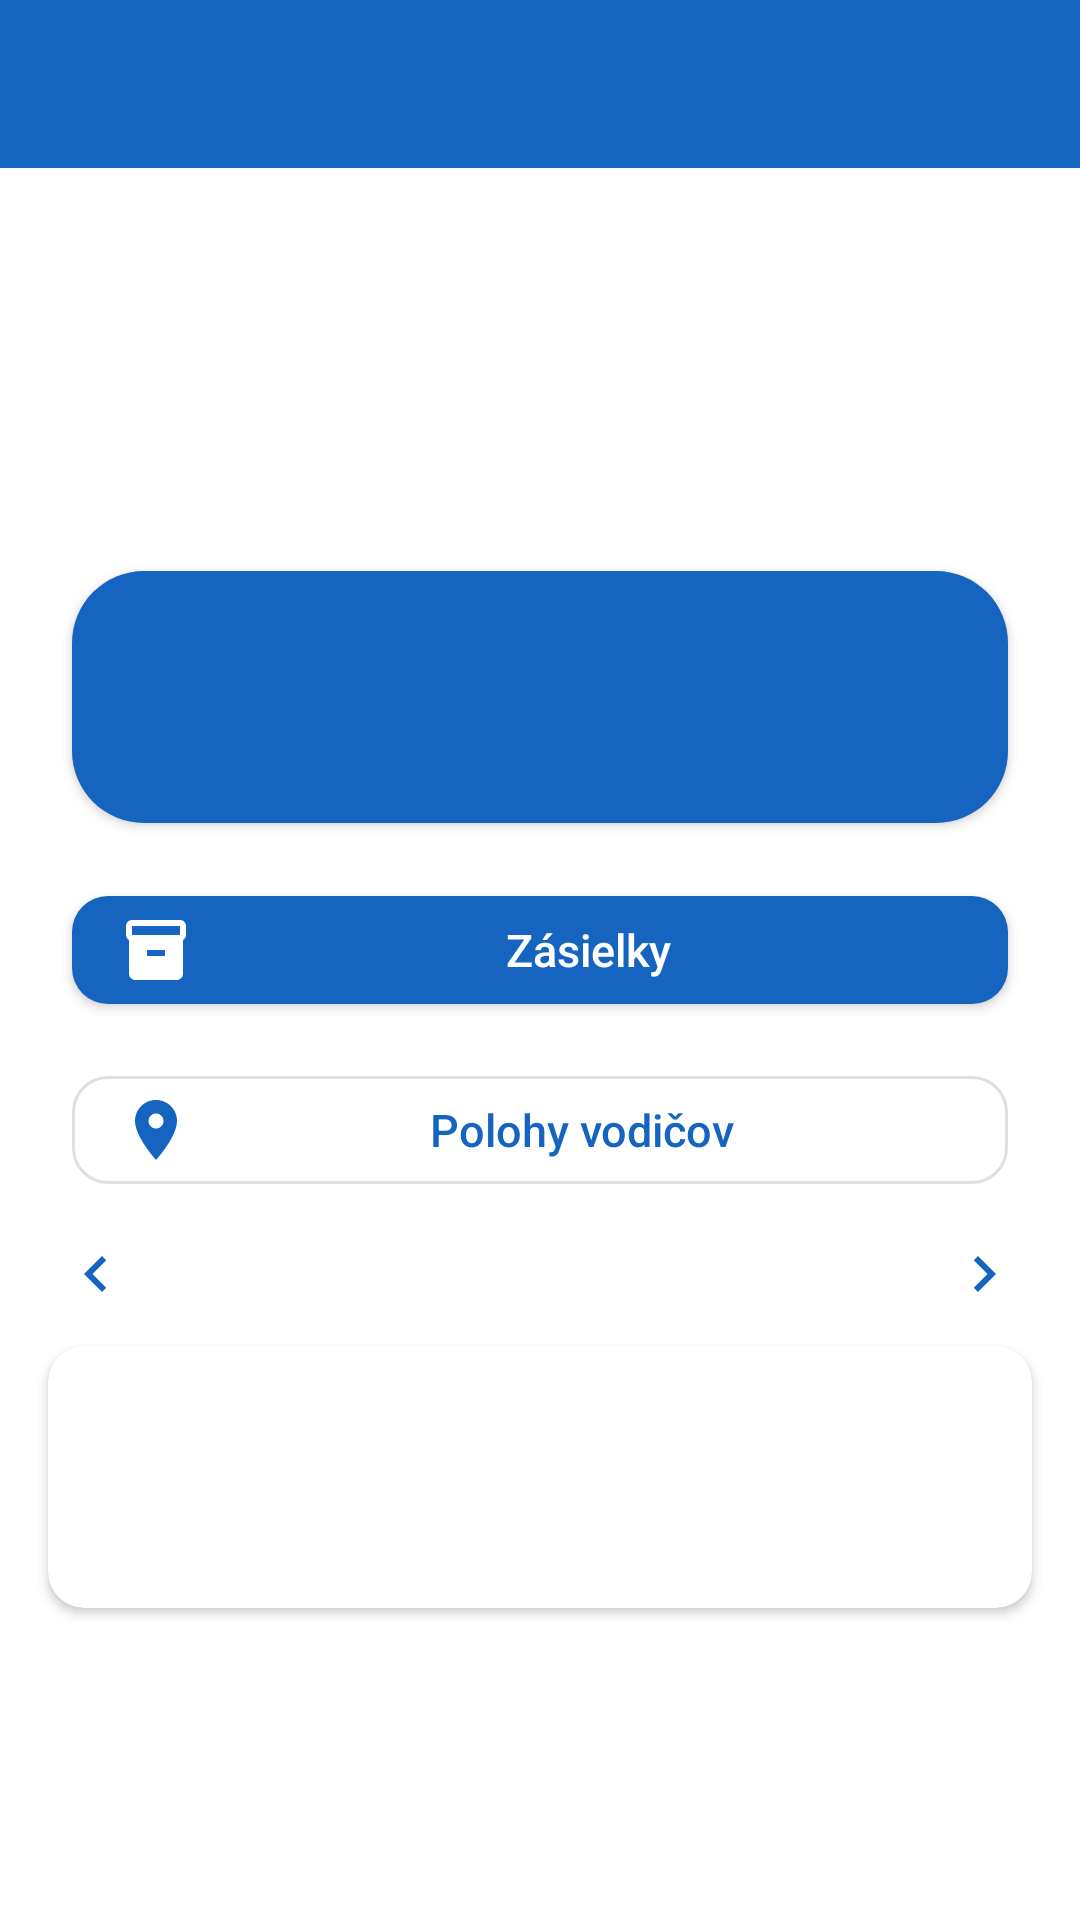

The Android layout XML behind this screen, and the referenced resources:
<!-- AndroidManifest.xml: application theme Theme.Sklad -->
<!-- res/layout/activity_driver.xml -->
<?xml version="1.0" encoding="utf-8"?>
<LinearLayout xmlns:android="http://schemas.android.com/apk/res/android"
    xmlns:app="http://schemas.android.com/apk/res-auto"
    android:id="@+id/screen"
    android:layout_width="match_parent"
    android:layout_height="match_parent"
    android:orientation="vertical">

    <include layout="@layout/toolbar" />

    <TextView
        android:id="@+id/status"
        android:layout_width="match_parent"
        android:layout_height="wrap_content"
        android:layout_marginTop="32dp"
        android:gravity="center"
        android:textAppearance="?attr/textAppearanceHeadline4" />

    <TextView
        android:id="@+id/since"
        android:layout_width="match_parent"
        android:layout_height="wrap_content"
        android:gravity="center"
        android:textAppearance="?attr/textAppearanceHeadline6" />

    <com.google.android.material.button.MaterialButton
        android:id="@+id/button"
        android:layout_width="match_parent"
        android:layout_height="96dp"
        android:layout_margin="24dp"
        android:textSize="24sp"
        app:cornerRadius="24dp" />

    <com.google.android.material.button.MaterialButton
        android:id="@+id/deliveries"
        android:layout_width="match_parent"
        android:layout_height="wrap_content"
        android:layout_marginStart="24dp"
        android:layout_marginTop="-12dp"
        android:layout_marginEnd="24dp"
        android:layout_marginBottom="12dp"
        android:text="Zásielky"
        app:icon="@drawable/ic_package" />

    <com.google.android.material.button.MaterialButton
        android:id="@+id/locations"
        style="?attr/materialButtonOutlinedStyle"
        android:layout_width="match_parent"
        android:layout_height="wrap_content"
        android:layout_marginStart="24dp"
        android:layout_marginEnd="24dp"
        android:text="Polohy vodičov"
        app:icon="@drawable/ic_location" />

    <com.google.android.material.button.MaterialButton
        android:id="@+id/vacation"
        style="?attr/materialButtonOutlinedStyle"
        android:layout_width="match_parent"
        android:layout_height="wrap_content"
        android:layout_marginStart="24dp"
        android:layout_marginEnd="24dp"
        android:text="Požiadať o dovolenku / lekára"
        android:visibility="gone"
        app:icon="@drawable/ic_beach" />

    <com.google.android.material.button.MaterialButton
        android:id="@+id/add_shift"
        style="?attr/materialButtonOutlinedStyle"
        android:layout_width="match_parent"
        android:layout_height="wrap_content"
        android:layout_marginStart="24dp"
        android:layout_marginEnd="24dp"
        android:text="Doplniť zabudnutú smenu"
        android:visibility="gone"
        app:icon="@drawable/ic_today" />

    <include
        android:id="@+id/summary"
        layout="@layout/month_summary" />

    <androidx.recyclerview.widget.RecyclerView
        android:id="@+id/list"
        android:layout_width="match_parent"
        android:layout_height="0dp"
        android:layout_weight="1" />
</LinearLayout>
<!-- res/layout/toolbar.xml (included above) -->
<?xml version="1.0" encoding="utf-8"?>
<com.google.android.material.appbar.AppBarLayout xmlns:android="http://schemas.android.com/apk/res/android"
    android:id="@+id/appbar"
    android:layout_width="match_parent"
    android:layout_height="wrap_content"
    android:background="@color/libreta_blue">

    <com.google.android.material.appbar.MaterialToolbar
        android:id="@+id/toolbar"
        android:layout_width="match_parent"
        android:layout_height="?attr/actionBarSize"
        android:theme="@style/ThemeOverlay.MaterialComponents.Dark.ActionBar" />
</com.google.android.material.appbar.AppBarLayout>
<!-- res/layout/month_summary.xml (included above) -->
<?xml version="1.0" encoding="utf-8"?>
<LinearLayout xmlns:android="http://schemas.android.com/apk/res/android"
    xmlns:app="http://schemas.android.com/apk/res-auto"
    android:layout_width="match_parent"
    android:layout_height="wrap_content"
    android:orientation="vertical">

    <LinearLayout
        android:layout_width="match_parent"
        android:layout_height="wrap_content"
        android:gravity="center_vertical"
        android:paddingStart="8dp"
        android:paddingEnd="8dp">

        <ImageButton
            android:id="@+id/prev"
            android:layout_width="48dp"
            android:layout_height="48dp"
            android:background="?attr/selectableItemBackgroundBorderless"
            android:contentDescription="Predchádzajúci mesiac"
            android:src="@drawable/ic_chevron_left"
            app:tint="?attr/colorPrimary" />

        <TextView
            android:id="@+id/month"
            android:layout_width="0dp"
            android:layout_height="wrap_content"
            android:layout_weight="1"
            android:gravity="center"
            android:textAppearance="?attr/textAppearanceHeadline6" />

        <ImageButton
            android:id="@+id/next"
            android:layout_width="48dp"
            android:layout_height="48dp"
            android:background="?attr/selectableItemBackgroundBorderless"
            android:contentDescription="Nasledujúci mesiac"
            android:src="@drawable/ic_chevron_right"
            app:tint="?attr/colorPrimary" />
    </LinearLayout>

    <com.google.android.material.card.MaterialCardView
        android:layout_width="match_parent"
        android:layout_height="wrap_content"
        android:layout_marginStart="16dp"
        android:layout_marginEnd="16dp"
        android:layout_marginBottom="8dp"
        app:cardCornerRadius="12dp"
        app:cardElevation="2dp">

        <LinearLayout
            android:layout_width="match_parent"
            android:layout_height="wrap_content"
            android:orientation="vertical"
            android:padding="16dp">

            <TextView
                android:id="@+id/total_hours"
                android:layout_width="wrap_content"
                android:layout_height="wrap_content"
                android:textAppearance="?attr/textAppearanceHeadline5"
                android:textColor="?attr/colorPrimary" />

            <TextView
                android:id="@+id/totals"
                android:layout_width="match_parent"
                android:layout_height="wrap_content"
                android:layout_marginTop="4dp"
                android:textAppearance="?attr/textAppearanceBody2" />

            <TextView
                android:id="@+id/warnings"
                android:layout_width="match_parent"
                android:layout_height="wrap_content"
                android:layout_marginTop="8dp"
                android:textAppearance="?attr/textAppearanceBody2"
                android:textColor="?attr/colorSecondary"
                android:visibility="gone" />
        </LinearLayout>
    </com.google.android.material.card.MaterialCardView>
</LinearLayout>
<!-- resources referenced by this layout -->
<resources>
  <color name="libreta_blue">#FF1565C0</color>
  <!-- drawable ic_chevron_left (drawable) -->
  <?xml version="1.0" encoding="utf-8"?>
  <vector xmlns:android="http://schemas.android.com/apk/res/android"
      android:width="24dp"
      android:height="24dp"
      android:tint="?attr/colorControlNormal"
      android:viewportWidth="24"
      android:viewportHeight="24">
      <path
          android:fillColor="@android:color/white"
          android:pathData="M15.41,7.41L14,6l-6,6 6,6 1.41,-1.41L10.83,12z" />
  </vector>
  <!-- drawable ic_chevron_right (drawable) -->
  <?xml version="1.0" encoding="utf-8"?>
  <vector xmlns:android="http://schemas.android.com/apk/res/android"
      android:width="24dp"
      android:height="24dp"
      android:tint="?attr/colorControlNormal"
      android:viewportWidth="24"
      android:viewportHeight="24">
      <path
          android:fillColor="@android:color/white"
          android:pathData="M10,6L8.59,7.41 13.17,12l-4.58,4.59L10,18l6,-6z" />
  </vector>
  <!-- drawable ic_location (drawable) -->
  <?xml version="1.0" encoding="utf-8"?>
  <vector xmlns:android="http://schemas.android.com/apk/res/android"
      android:width="24dp"
      android:height="24dp"
      android:tint="?attr/colorControlNormal"
      android:viewportWidth="24"
      android:viewportHeight="24">
      <path
          android:fillColor="@android:color/white"
          android:pathData="M12,2C8.13,2 5,5.13 5,9c0,5.25 7,13 7,13s7,-7.75 7,-13C19,5.13 15.87,2 12,2zM12,11.5c-1.38,0 -2.5,-1.12 -2.5,-2.5s1.12,-2.5 2.5,-2.5 2.5,1.12 2.5,2.5 -1.12,2.5 -2.5,2.5z" />
  </vector>
  <!-- drawable ic_package (drawable) -->
  <?xml version="1.0" encoding="utf-8"?>
  <vector xmlns:android="http://schemas.android.com/apk/res/android"
      android:width="24dp"
      android:height="24dp"
      android:tint="?attr/colorControlNormal"
      android:viewportWidth="24"
      android:viewportHeight="24">
      <path
          android:fillColor="@android:color/white"
          android:pathData="M20,2H4C3,2 2,2.9 2,4v3.01c0,0.72 0.43,1.34 1,1.69V20c0,1.1 1.1,2 2,2h14c0.9,0 2,-0.9 2,-2V8.7c0.57,-0.35 1,-0.97 1,-1.69V4C22,2.9 21,2 20,2zM15,14H9v-2h6V14zM20,7H4V4h16V7z" />
  </vector>
  <color name="libreta_blue_dark">#FF0D47A1</color>
  <color name="white">#FFFFFFFF</color>
  <color name="libreta_amber">#FFFFB300</color>
  <color name="black">#FF000000</color>
  <style name="ThemeOverlay.Libreta.Dialog" parent="ThemeOverlay.MaterialComponents.MaterialAlertDialog">
          <item name="shapeAppearanceOverlay">@style/ShapeAppearance.Libreta.Dialog</item>
          <item name="materialAlertDialogTitleTextStyle">@style/Libreta.DialogTitle</item>
          <item name="buttonBarPositiveButtonStyle">@style/Libreta.DialogButton</item>
          <item name="buttonBarNegativeButtonStyle">@style/Libreta.DialogButton</item>
          <item name="buttonBarNeutralButtonStyle">@style/Libreta.DialogButton</item>
      </style>
  <style name="ShapeAppearance.Libreta.Small" parent="ShapeAppearance.MaterialComponents.SmallComponent">
          <item name="cornerSize">12dp</item>
      </style>
  <style name="Libreta.ButtonText" parent="TextAppearance.MaterialComponents.Button">
          <item name="android:textAllCaps">false</item>
          <item name="textAllCaps">false</item>
          <item name="android:letterSpacing">0</item>
          <item name="android:textSize">15sp</item>
      </style>
  <style name="ShapeAppearance.Libreta.Dialog" parent="">
          <item name="cornerFamily">rounded</item>
          <item name="cornerSize">24dp</item>
      </style>
  <style name="Libreta.DialogTitle" parent="MaterialAlertDialog.MaterialComponents.Title.Text">
          <item name="android:textStyle">bold</item>
          <item name="android:textSize">20sp</item>
      </style>
  <style name="Libreta.DialogButton" parent="Widget.MaterialComponents.Button.TextButton.Dialog">
          <item name="android:textAllCaps">false</item>
          <item name="android:textSize">16sp</item>
      </style>
</resources>
